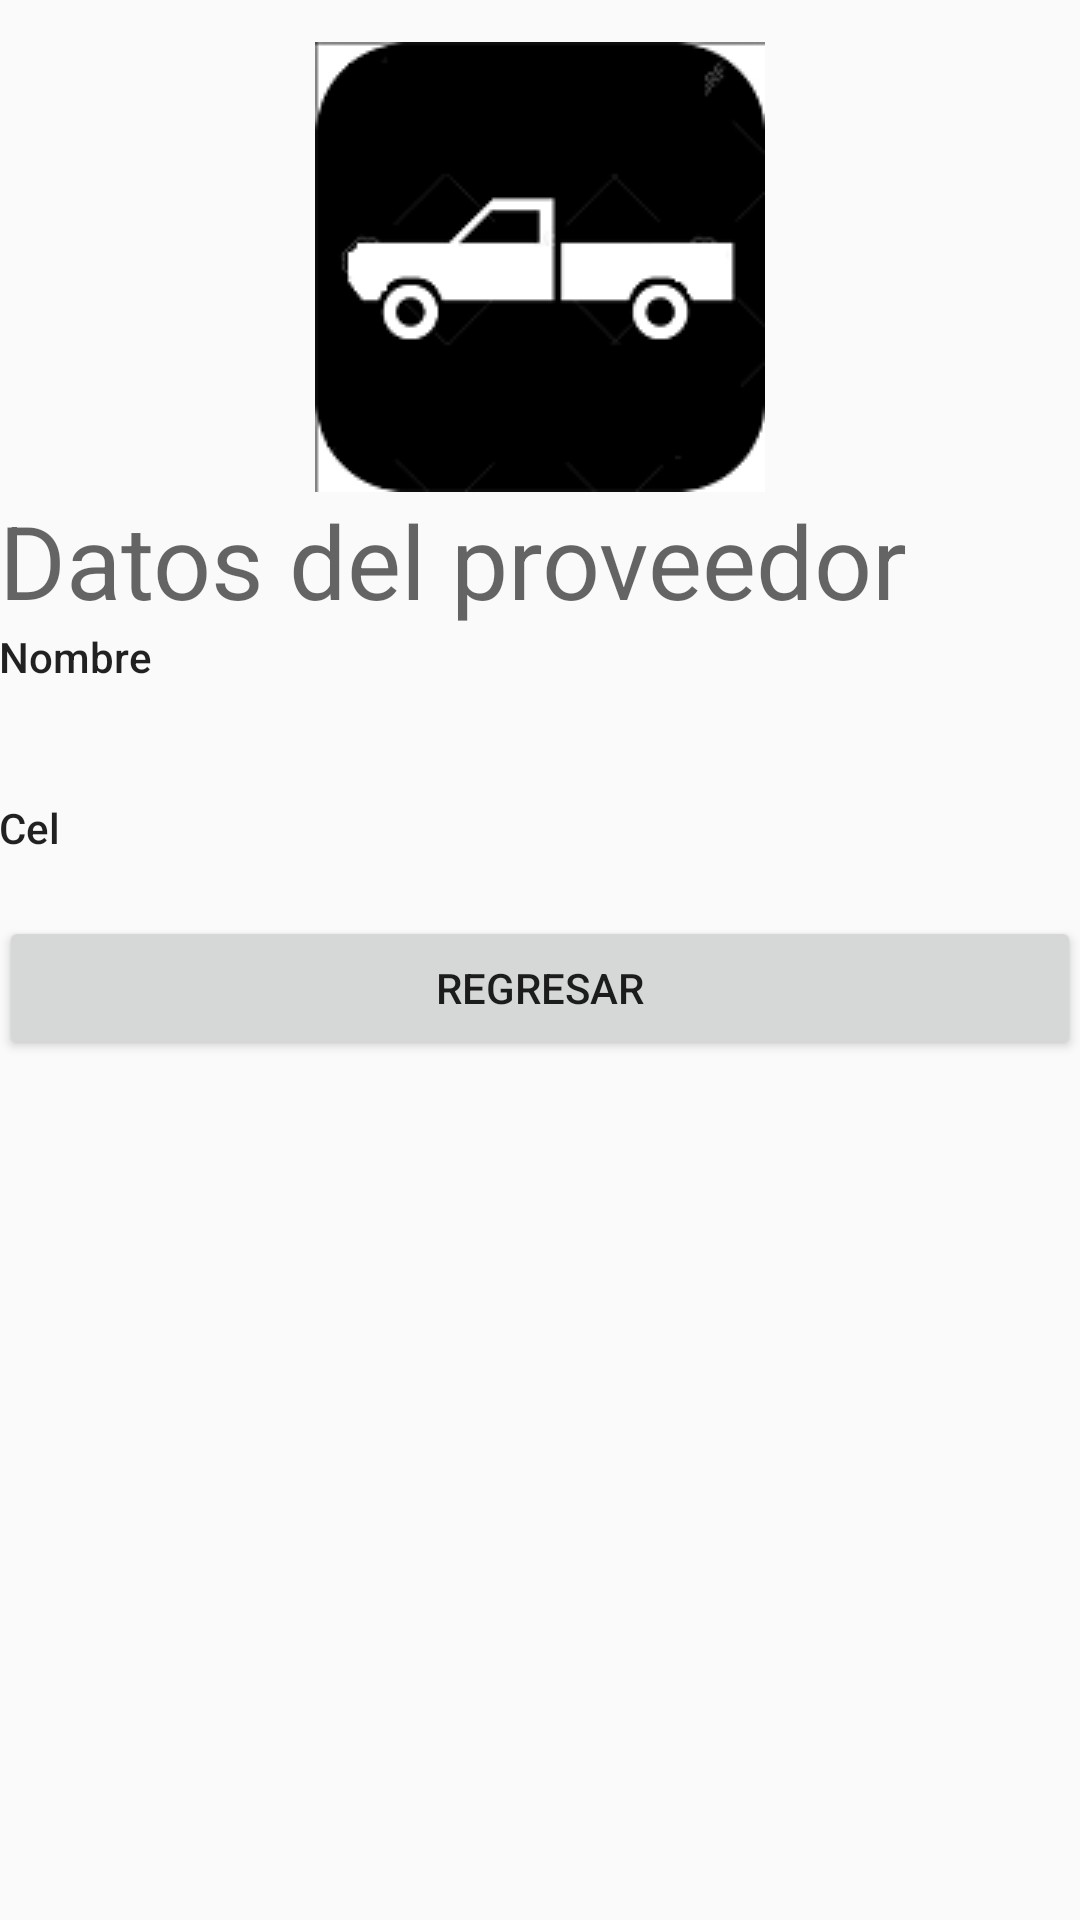

Produce the Android XML layout that renders to this screen, including the resource entries it uses.
<!-- AndroidManifest.xml: application theme AppTheme.NoActionBar -->
<!-- res/layout/content_miperfilp.xml -->
<?xml version="1.0" encoding="utf-8"?>
<RelativeLayout xmlns:android="http://schemas.android.com/apk/res/android"
    xmlns:app="http://schemas.android.com/apk/res-auto"
    xmlns:tools="http://schemas.android.com/tools"
    android:id="@+id/content_miperfilp"
    android:layout_width="match_parent"
    android:layout_height="match_parent"
    android:paddingBottom="@dimen/activity_vertical_margin"
    android:paddingLeft="@dimen/activity_horizontal_margin"
    android:paddingRight="@dimen/activity_horizontal_margin"
    android:paddingTop="@dimen/activity_vertical_margin"
    app:layout_behavior="@string/appbar_scrolling_view_behavior"
    tools:context="com.example.sofia.gestipro1.miperfilp"
    tools:showIn="@layout/activity_miperfilp">


    <TextView
        android:layout_width="match_parent"
        android:layout_height="wrap_content"
        android:id="@+id/nombrer"
        android:textAppearance="@style/TextAppearance.AppCompat.Display1"
        android:layout_below="@+id/imageView"
        android:layout_alignParentRight="true"
        android:layout_alignParentEnd="true"
        android:text="Datos del proveedor" />

    <ScrollView
        android:layout_width="match_parent"
        android:layout_height="match_parent"
        android:layout_alignParentBottom="true"
        android:layout_alignParentLeft="true"
        android:layout_alignParentStart="true"
        android:layout_below="@+id/nombrer">

        <LinearLayout
            android:layout_width="match_parent"
            android:layout_height="wrap_content"
            android:orientation="vertical" >

            <TextView
                android:text="Nombre"
                android:layout_width="match_parent"
                android:layout_height="wrap_content"
                android:id="@+id/textView53"
                android:textAppearance="@style/TextAppearance.AppCompat.Body2" />

            <LinearLayout
                android:orientation="horizontal"
                android:layout_width="match_parent"
                android:layout_height="match_parent">

                <TextView
                    android:layout_width="126dp"
                    android:layout_height="match_parent"
                    android:id="@+id/producto"
                    android:layout_weight="1" />
            </LinearLayout>

            <LinearLayout
                android:orientation="horizontal"
                android:layout_width="match_parent"
                android:layout_height="match_parent">


                <TextView
                    android:layout_width="96dp"
                    android:layout_height="wrap_content"
                    android:id="@+id/ap"
                    android:layout_weight="0.45" />

                <TextView
                    android:layout_width="wrap_content"
                    android:layout_height="wrap_content"
                    android:id="@+id/am"
                    android:layout_weight="1" />

            </LinearLayout>

            <LinearLayout
                android:orientation="horizontal"
                android:layout_width="match_parent"
                android:layout_height="match_parent">

                <TextView
                    android:text="Cel  "
                    android:layout_width="wrap_content"
                    android:layout_height="wrap_content"
                    android:id="@+id/textView65"
                    android:textAppearance="@style/TextAppearance.AppCompat.Body2" />

                <TextView
                    android:layout_width="wrap_content"
                    android:layout_height="wrap_content"
                    android:id="@+id/cel"
                    android:layout_weight="0.52" />
            </LinearLayout>

            <Button
                android:text="Regresar"
                android:layout_width="match_parent"
                android:layout_height="wrap_content"
                android:id="@+id/breg"
                android:layout_weight="0.57"
                android:layout_below="@+id/nombrer"
                android:layout_alignParentLeft="true"
                android:layout_alignParentStart="true"
                android:layout_marginTop="20dp" />
        </LinearLayout>
    </ScrollView>

    <ImageView
        android:layout_width="wrap_content"
        android:layout_height="wrap_content"
        app:srcCompat="@drawable/icp"
        android:id="@+id/imageView"
        android:layout_alignParentTop="true"
        android:layout_centerHorizontal="true"
        android:layout_marginTop="14dp" />
</RelativeLayout>
<!-- res/layout/activity_miperfilp.xml (included above) -->
<?xml version="1.0" encoding="utf-8"?>
<android.support.design.widget.CoordinatorLayout xmlns:android="http://schemas.android.com/apk/res/android"
    xmlns:app="http://schemas.android.com/apk/res-auto"
    xmlns:tools="http://schemas.android.com/tools"
    android:layout_width="match_parent"
    android:layout_height="match_parent"
    android:fitsSystemWindows="true"
    tools:context="com.example.sofia.gestipro1.miperfilp">

    <android.support.design.widget.AppBarLayout
        android:layout_width="match_parent"
        android:layout_height="wrap_content"
        android:theme="@style/AppTheme.AppBarOverlay">

        <android.support.v7.widget.Toolbar
            android:id="@+id/toolbar"
            android:layout_width="match_parent"
            android:layout_height="?attr/actionBarSize"
            android:background="?attr/colorPrimary"
            app:popupTheme="@style/AppTheme.PopupOverlay" />

    </android.support.design.widget.AppBarLayout>

    <include layout="@layout/content_miperfilp" />

    <android.support.design.widget.FloatingActionButton
        android:id="@+id/fab"
        android:layout_width="wrap_content"
        android:layout_height="wrap_content"
        android:layout_gravity="bottom|end"
        android:layout_margin="@dimen/fab_margin"
        app:srcCompat="@android:drawable/ic_dialog_email" />

</android.support.design.widget.CoordinatorLayout>
<!-- resources referenced by this layout -->
<resources>
  <!-- drawable icp: png bitmap (drawable, 5212 bytes) -->
  <style name="AppTheme.AppBarOverlay" parent="ThemeOverlay.AppCompat.Dark.ActionBar" />
  <style name="AppTheme.PopupOverlay" parent="ThemeOverlay.AppCompat.Light" />
  <style name="AppTheme.NoActionBar">
          <item name="windowActionBar">false</item>
          <item name="windowNoTitle">true</item>
      </style>
</resources>
